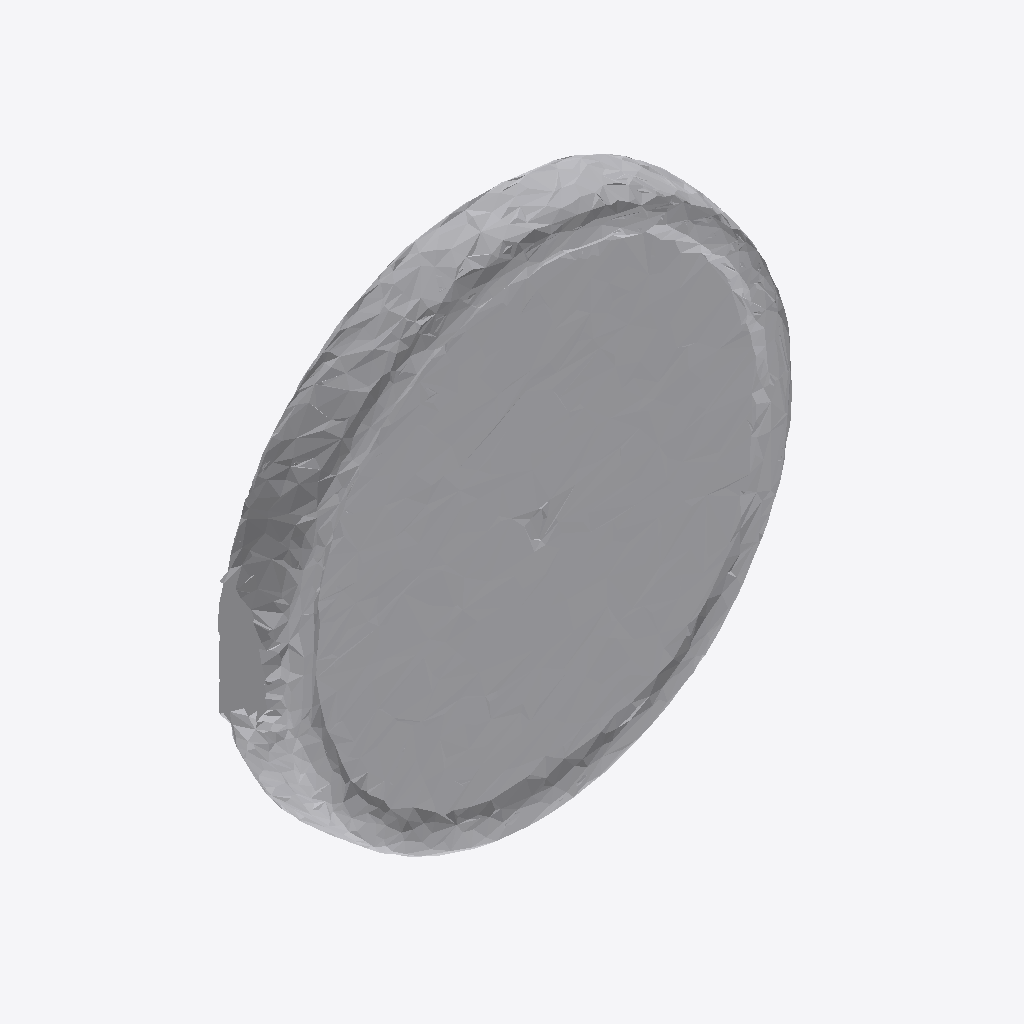
Isometric view of an IFC building model (IFC-SPF (STEP), schema IFC4, length unit metre), seen from the south-west, elements coloured by IFC class: 1 other element (light grey).
Extent 0.998 m × 0.115 m × 0.996 m (x, y, z). Storeys (1): Ground Floor at 0.00 m. Elements (1): 1 IfcFurniture.

HEADER;
FILE_DESCRIPTION(('ViewDefinition [CoordinationView]'),'2;1');
FILE_NAME('','2026-07-12T07:59:59',(''),(''),'IfcOpenShell 0.8.0','IfcOpenShell 0.8.0','');
FILE_SCHEMA(('IFC4'));
ENDSEC;
DATA;
#17=IFCPROJECT('3nkxmwjEbCIhvOssc7wcpF',#5,'Office Project',$,$,$,$,(#15),#10);
#20=IFCSITE('1YGh3h5Q17Lv$9VR38JPD8',#5,'Site',$,$,#19,$,$,.ELEMENT.,$,$,$,$,$);
#22=IFCBUILDING('1skDjaM196uPBliucTstKw',#5,'Building',$,$,#21,$,$,.ELEMENT.,$,$,$);
#24=IFCBUILDINGSTOREY('1chr4QxuX31vRKTjtRC5wl',#5,'Ground Floor',$,$,#23,$,$,.ELEMENT.,0.0);
#35=IFCFURNITURE('2WFmjZG1H3vA2Ogh1tm1qm',#5,'list07_clock',$,$,#34,#31,$,$);
ENDSEC;
